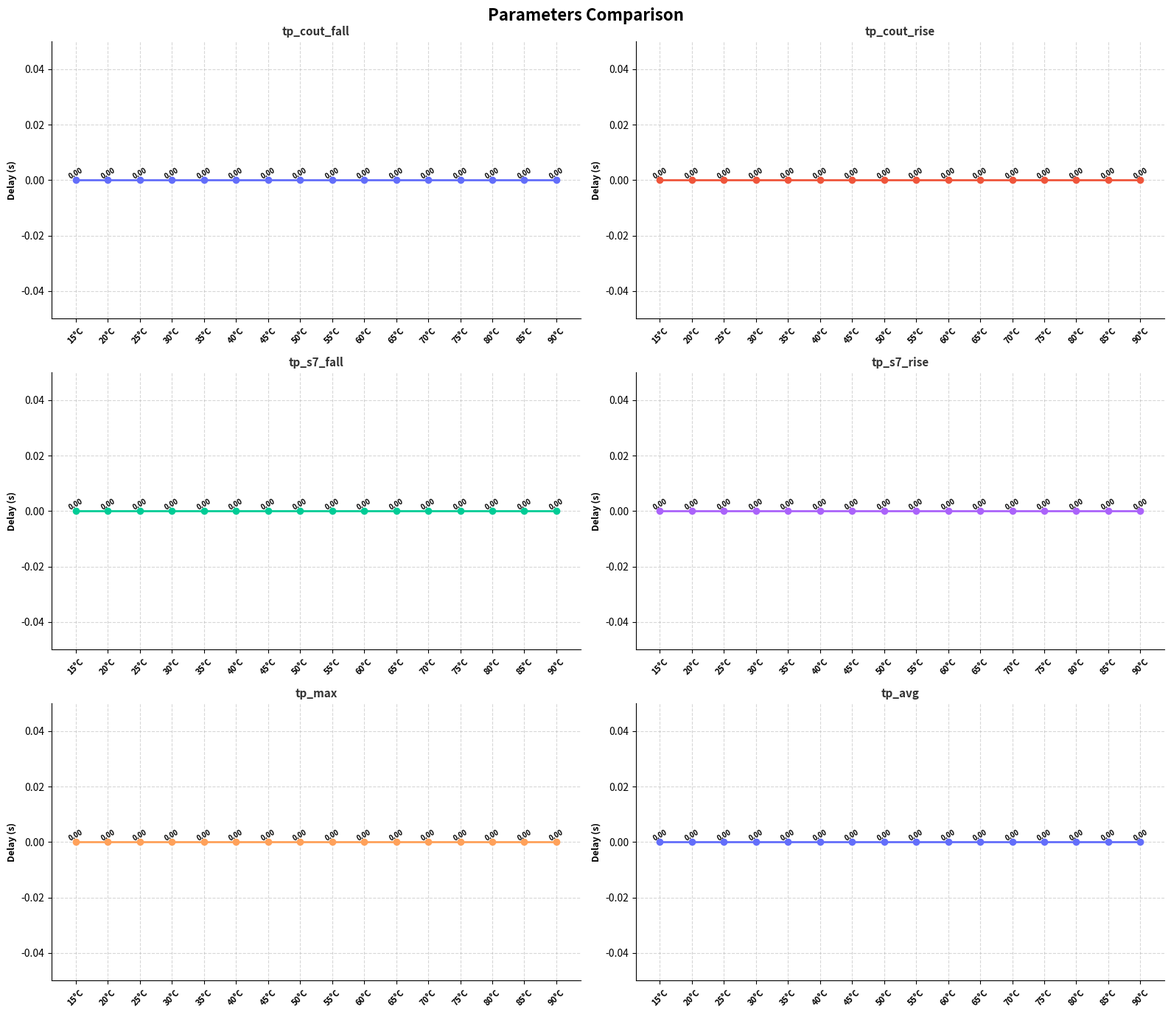

The script that saved this image:
import os
import json
import numpy as np
import matplotlib.pyplot as plt

TARGET_DIRS = [
    r"./simulation/RCA/temperature/Sim_Results/Temp15/",
    r"./simulation/RCA/temperature/Sim_Results/Temp20/",
    r"./simulation/RCA/temperature/Sim_Results/Temp25/",
    r"./simulation/RCA/temperature/Sim_Results/Temp30/",
    r"./simulation/RCA/temperature/Sim_Results/Temp35/",
    r"./simulation/RCA/temperature/Sim_Results/Temp40/",
    r"./simulation/RCA/temperature/Sim_Results/Temp45/",
    r"./simulation/RCA/temperature/Sim_Results/Temp50/",
    r"./simulation/RCA/temperature/Sim_Results/Temp55/",
    r"./simulation/RCA/temperature/Sim_Results/Temp60/",
    r"./simulation/RCA/temperature/Sim_Results/Temp65/",
    r"./simulation/RCA/temperature/Sim_Results/Temp70/",
    r"./simulation/RCA/temperature/Sim_Results/Temp75/",
    r"./simulation/RCA/temperature/Sim_Results/Temp80/",
    r"./simulation/RCA/temperature/Sim_Results/Temp85/",
    r"./simulation/RCA/temperature/Sim_Results/Temp90/",
]

# لیبل‌های دلخواه شما برای محور X
X_AXIS_LABELS = [
    "15°C",
    "20°C",
    "25°C",
    "30°C",
    "35°C",
    "40°C",
    "45°C",
    "50°C",
    "55°C",
    "60°C",
    "65°C",
    "70°C",
    "75°C",
    "80°C",
    "85°C",
    "90°C",
]

# پارامترهایی که می‌خواهید رسم کنید
PARAM_LABELS = ["tp_cout_fall", "tp_cout_rise", "tp_s7_fall", "tp_s7_rise", "tp_max", "tp_avg"]

PARAM_PATHS = [
    ["1", "measurements", "tp_cout_fall"],
    ["1", "measurements", "tp_cout_rise"],
    ["1", "measurements", "tp_s7_fall"],
    ["1", "measurements", "tp_cout_rise"],
    ["1", "measurements", "tp_max"],
    ["1", "measurements", "tp_avg"]
]

COLORS = [
    "#636EFA",
    "#EF553B",
    "#00CC96",
    "#AB63FA",
    "#FFA15A",
]


def get_nested_value(data_dict, path_list):
    temp = data_dict
    for key in path_list:
        if isinstance(temp, dict) and key in temp:
            temp = temp[key]
        else:
            return 0.0
    return float(temp)


# ۱. خواندن داده‌ها
x_labels = []
raw_data_matrix = {key: [] for key in PARAM_LABELS}

for i, d in enumerate(TARGET_DIRS):
    if i < len(X_AXIS_LABELS):
        corner_name = X_AXIS_LABELS[i]
    else:
        parts = [p for p in d.split("/") if p]
        corner_name = parts[-1] if len(parts) >= 1 else d

    x_labels.append(corner_name)

    file_path = os.path.join(d, "measure.json")

    if os.path.exists(file_path):
        with open(file_path, "r") as f:
            file_data = json.load(f)
        for path, key in zip(PARAM_PATHS, PARAM_LABELS):
            val = get_nested_value(file_data, path)
            raw_data_matrix[key].append(val)
    else:
        print(f"Warning: File not found -> {file_path}")
        for key in PARAM_LABELS:
            raw_data_matrix[key].append(0.0)

# ۲. تعیین واحد مناسب برای مقیاس‌دهی داده‌ها
all_values = [v for vals in raw_data_matrix.values() for v in vals if abs(v) > 1e-20]

if not all_values:
    scale_factor = 1.0
    unit_prefix = ""
else:
    mean_exponent = np.mean([int(np.floor(np.log10(v))) for v in all_values])
    if mean_exponent < -10:
        scale_factor = 1e12
        unit_prefix = "p"
    elif mean_exponent < -7:
        scale_factor = 1e9
        unit_prefix = "n"
    elif mean_exponent < -4:
        scale_factor = 1e6
        unit_prefix = "u"
    elif mean_exponent < -1:
        scale_factor = 1e3
        unit_prefix = "m"
    else:
        scale_factor = 1.0
        unit_prefix = ""

scaled_data_matrix = {
    key: [v * scale_factor for v in raw_data_matrix[key]] for key in PARAM_LABELS
}


# ۳. رسم نمودارهای چندگانه (Subplots) در یک عکس واحد
# ایجاد یک ساختار گرید ۳ سطری و ۲ ستونی (مجموعاً ظرفیت ۶ نمودار)
n_params = len(PARAM_LABELS)
nrows = 3
ncols = 2

fig, axes = plt.subplots(nrows=nrows, ncols=ncols, figsize=(16, 14))
axes_flat = (
    axes.flatten()
)  # تبدیل ماتریس ساب‌پلات‌ها به یک لیست خطی برای دسترسی راحت‌تر

x_indices = np.arange(len(x_labels))

for idx, key in enumerate(PARAM_LABELS):
    ax = axes_flat[idx]
    y_values = scaled_data_matrix[key]
    color = COLORS[idx % len(COLORS)]

    # رسم خط
    ax.plot(x_indices, y_values, marker="o", linewidth=2, color=color, label=key)

    # سایه زیر خط
    ax.fill_between(x_indices, y_values, color=color, alpha=0.1)

    # نمایش اعداد روی نقاط
    for xi, yi in zip(x_indices, y_values):
        ax.text(
            xi,
            yi,
            f"{yi:.2f}",
            fontsize=7,
            ha="center",
            va="bottom",
            fontweight="semibold",
            rotation=30,
        )

    # تنظیمات اختصاصی هر ساب‌پلات
    ax.set_title(f"{key}", fontweight="bold", fontsize=11, color="#333333")
    ax.set_ylabel(f"Delay ({unit_prefix}s)", fontweight="bold", fontsize=9)
    ax.set_xticks(x_indices)
    ax.set_xticklabels(x_labels, fontweight="bold", fontsize=8, rotation=45)

    # حذف قاب‌های بالایی و راستی برای زیبایی بیشتر
    ax.spines["top"].set_visible(False)
    ax.spines["right"].set_visible(False)

    ax.set_axisbelow(True)
    ax.grid(True, linestyle="--", alpha=0.5)

    # اصلاح هوشمند مقیاس محور Y برای هر نمودار به صورت مجزا
    if y_values:
        y_min = min(y_values)
        y_max = max(y_values)
        y_range = y_max - y_min
        if y_range < 1e-9:
            ax.set_ylim(y_min * 0.9, y_max * 1.3)
        else:
            ax.set_ylim(y_min - 0.05 * y_range, y_max + 0.3 * y_range)

# از آنجا که ۵ پارامتر داریم و ظرفیت گرید ۶ خانه است، خانه ششم (آخرین ساب‌پلات) خالی می‌ماند. آن را مخفی می‌کنیم:
if len(axes_flat) > n_params:
    for empty_idx in range(n_params, len(axes_flat)):
        fig.delaxes(axes_flat[empty_idx])

# تنظیم عنوان کلی و فاصله قطعات نمودار
plt.suptitle(
    "Parameters Comparison",
    fontweight="bold",
    fontsize=16,
    y=0.98,
)
plt.tight_layout()

# ذخیره تک تصویر خروجی شامل تمام نمودارها
plt.savefig("combined_subplots_plot.png", dpi=300, bbox_inches="tight")
plt.show()
